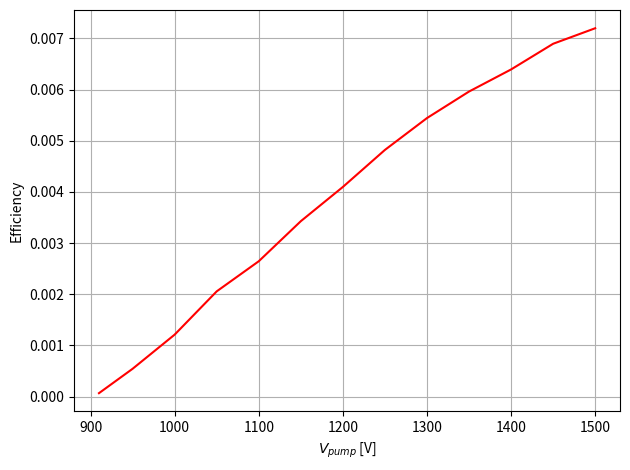

The script that saved this image:
# -*- coding: utf-8 -*-
"""
Created on Thu Dec 10 17:15:14 2020
[redacted]
"""
import numpy as np
import matplotlib
from matplotlib import pyplot as plt

C = 30*10**-6 #F  
V_pump = [5,23,4,23,25,26] #kV
rate = 10        #Hz
lasing_treshold = None #kv #J

def Func_E_Cap(C,V):
    E_cap  = C*np.power(V,2)/2
    return(E_cap)

E_Cap = Func_E_Cap(C,V_pump)

data = {'IR_NQ':{},'IR_Q':{},'532_Q':{}}

for key in data.keys():
    L = 0.52 #m
    Vfsr = 239*10**6 #Hz for no q=switching
    
    
    data[key] = {'V_pump' : np.array([]),
                 'E_cap'  : np.array([]),
                 'pow_avg': np.array([]),
                 'E_Pulse': np.array([]),
                 'eff'    : np.array([]),
                 'P_peak' : np.array([]),
                 
                 't_FWHM' : np.array([]),
                 'C':30*10**-6,
                 'rate':10,
                 'duration': None,
                 'LT':None,
                 'f_prof':0.94}

M = {'Cu':   {'EV':4.73 * 10**6,'MD':8960}, #J/kg, and kg/m^3
     'Al':   {'EV':10.53* 10**6,'MD':2700},
     'Steel':{'EV':6.80 * 10**6,'MD':8050},
     'Fe':   {'EV':6.09 * 10**6,'MD':7874},
     'Brass':{'EV':4.73 * 10**6,'MD':8730}}

data['IR_NQ']['LT'] =  np.array([0.91*10**3])
data['IR_NQ']['V_pump'] = np.array([0.91,0.95,1.0,1.05,1.1,1.15, 1.2, 1.25, 1.3, 1.35, 1.4,1.45, 1.5  ]) *10**3 #V
data['IR_NQ']['pow_avg'] = np.array([8.1,73.4,181.5,340,480,680,885, 1130, 1380, 1630, 1880, 2175,2430 ])*10**-3 #W
data['IR_NQ']['t_FWHM'] = np.array([194.05*10])*10**-9

data['IR_Q']['LT'] =  np.array([0.94*10**3])
data['IR_Q']['V_pump']  = np.array([0.94,0.95,1.0,1.05,1.1,1.15, 1.2, 1.25, 1.3, 1.35, 1.4,1.45,1.5  ])   * 10**3 #V
data['IR_Q']['pow_avg'] = np.array([7.5, 95.6,298,522,728, 965, 1195,1478, 1701,1975,2204,2470, 2700   ]) * 10**-3
data['IR_Q']['t_FWHM'] = np.array([27.9])*10**-9 #s
data['IR_Q']['duration'] = np.array([ ])*10**-9 #s

data['532_Q']['LT'] =  np.array([0.91*10**3])
data['532_Q']['V_pump']  = np.array([1.2,1.5  ])*10**3
data['532_Q']['pow_avg'] = np.array([260 , 680 ])*10**-3
data['532_Q']['t_FWHM'] = np.array([ 17.25 ])*10**-9

#note: we get approx a 25% ratio between this q switching and the original, so the original should be reduced by about 25%
#if we measure the zero rystal, we got 2000 ish, which is aout 0.75% from 2700 MW 

#dye laser: from 1.2 kV, we get 9 mW, calculate efficiency
#The cell is rotated at the rewster angle, and as suvj, it selects only one polarisation to leave the cell.
def Func_PulseEnergy(Pow,Rep):
    E_pulse = Pow/Rep
    return(E_pulse)

def Func_PeakPow(t_FWHM, f_prof, E_pul):
    P_p = f_prof*E_pul/t_FWHM
    
    return(P_p)

def Func_CapEnergy(Cap,Volt):
    E_cap = Cap*np.power(Volt,2)/2
    print(Cap)
    print(Volt)
    return(E_cap)
    
def Func_Efficiency(E_in,E_out):
    Eff = E_out/E_in
    return(Eff)

def Func_EToBurn(H,r_spot,d,rho):
    return(H*np.pi*r_spot**2*d*rho)


    
for key in data.keys():
    data[key]['E_Pulse'] = Func_PulseEnergy(data[key]['pow_avg'],data[key]['rate'])
    #data[key]['P_peak']  = Func_PeakPow(data[key]['t_FWHM'], data[key]['f_prof'], data[key]['E_Pulse'])
    data[key]['E_cap']   = Func_CapEnergy(data[key]['C'],data[key]['V_pump'])
    data[key]['eff']     = Func_Efficiency(data[key]['E_cap'],data[key]['E_Pulse']) #Check later
    


for key in data.keys():
    print(key+'\n==============')
    STRL = len(max(data['IR_NQ'].keys(),key=len))
    for subkey in data[key].keys():
        pad = [' ' for n in range(STRL-len(subkey))]
        
        print(subkey+"".join(pad)+str(data[key][subkey]))

E_burn = Func_EToBurn(M['Steel']['EV'],15.9*10**-6,0.001,M['Steel']['MD'])    


#Example of Figure Plotting
fig = plt.figure(1) # This ensures you can plot over the old figure
fig.clf()           # This clears the old figure

#2D plot
ax1 = fig.gca()
ax1.set_xlabel('$V_{pump}$ [V]')
ax1.set_ylabel('Efficiency')
ax1.plot(data['IR_NQ']['V_pump'],data['IR_NQ']['eff'],'r')
fig.tight_layout()
ax1.grid(True)

